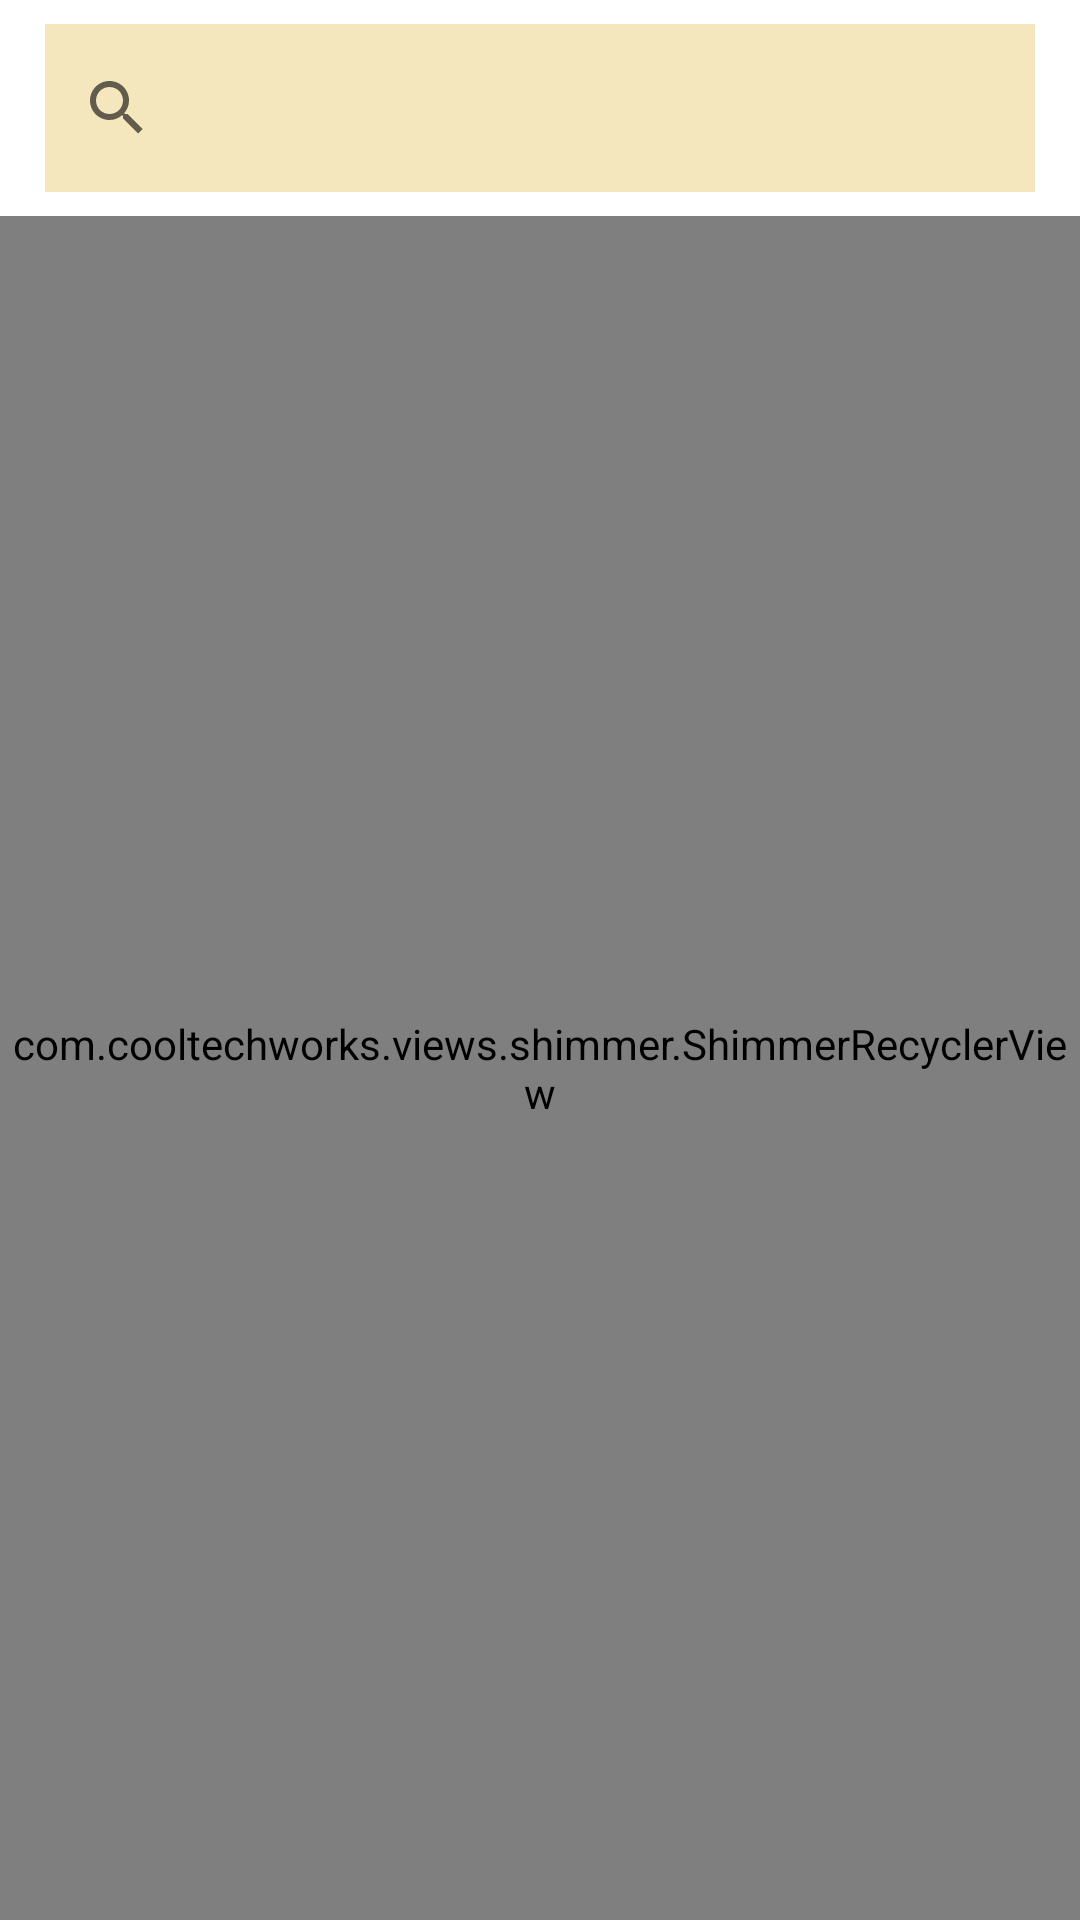

Reconstruct the res/layout file that produces this screen, plus the resources it refers to.
<!-- AndroidManifest.xml: application theme Theme.ShayariMania -->
<!-- res/layout/activity_main.xml -->
<?xml version="1.0" encoding="utf-8"?>
<androidx.constraintlayout.widget.ConstraintLayout xmlns:android="http://schemas.android.com/apk/res/android"
    xmlns:app="http://schemas.android.com/apk/res-auto"
    xmlns:tools="http://schemas.android.com/tools"
    android:id="@+id/cl"
    android:layout_width="match_parent"
    android:layout_height="match_parent"
    tools:context=".MainActivity">


        <SearchView
            android:id="@+id/searchView"
            android:layout_width="match_parent"
            android:layout_height="?attr/actionBarSize"
            android:layout_marginStart="15dp"
            android:layout_marginLeft="15dp"
            android:layout_marginTop="8dp"
            android:layout_marginEnd="15dp"
            android:layout_marginRight="15dp"
            android:layout_marginBottom="8dp"
            android:background="#F4E6BD"
            app:layout_constraintBottom_toTopOf="@+id/dashboardRV"
            app:layout_constraintEnd_toEndOf="parent"
            app:layout_constraintStart_toStartOf="parent"
            app:layout_constraintTop_toTopOf="parent"
            app:layout_constraintVertical_bias="0.49" />

        <com.cooltechworks.views.shimmer.ShimmerRecyclerView
            android:id="@+id/dashboardRV"
            android:layout_width="match_parent"
            android:layout_height="0dp"

            android:background="#ABEFE58F"
            app:layout_constraintBottom_toBottomOf="parent"
            app:layout_constraintEnd_toEndOf="parent"
            app:layout_constraintStart_toStartOf="parent"

            app:layout_constraintTop_toBottomOf="@+id/searchView"
            app:shimmer_demo_child_count="6"
            app:shimmer_demo_grid_child_count="2"
            app:shimmer_demo_layout="@layout/demo_post"
            app:shimmer_demo_layout_manager_type="grid" />


</androidx.constraintlayout.widget.ConstraintLayout>
<!-- res/layout/demo_post.xml (included above) -->
<?xml version="1.0" encoding="utf-8"?>
<RelativeLayout
    xmlns:android="http://schemas.android.com/apk/res/android"
    xmlns:app="http://schemas.android.com/apk/res-auto"
    xmlns:tools="http://schemas.android.com/tools"
    android:layout_width="match_parent"
    android:layout_height="match_parent">

    <androidx.constraintlayout.widget.ConstraintLayout
        android:layout_width="wrap_content"
        android:layout_height="wrap_content">

        <view
            android:id="@+id/view"
            class="androidx.appcompat.widget.AppCompatTextView"
            android:layout_width="@dimen/_100mdp"
            android:layout_height="@dimen/_23font_mdp"
            android:layout_marginTop="10dp"

            android:background="@color/greyBg"

            app:layout_constraintEnd_toEndOf="parent"
            app:layout_constraintHorizontal_bias="0.5"
            app:layout_constraintStart_toStartOf="parent"
            app:layout_constraintTop_toTopOf="parent" />

        <view
            android:id="@+id/view1"
            class="androidx.appcompat.widget.AppCompatImageView"
            android:layout_width="@dimen/_85mdp"
            android:layout_height="@dimen/_95mdp"

            android:layout_marginTop="24dp"

            android:background="@color/greyBg"
            app:layout_constraintEnd_toEndOf="parent"
            app:layout_constraintHorizontal_bias="0.507"
            app:layout_constraintStart_toStartOf="parent"
            app:layout_constraintTop_toBottomOf="@+id/view" />

        <view
            android:id="@+id/view2"
            class="androidx.appcompat.widget.AppCompatTextView"
            android:layout_width="@dimen/_130mdp"
            android:layout_height="@dimen/_14mdp"
            android:layout_marginStart="10dp"

            android:layout_marginLeft="10dp"

            android:layout_marginTop="16dp"
            android:layout_marginEnd="20dp"
            android:layout_marginRight="20dp"
            android:background="@color/greyBg"
            app:layout_constraintEnd_toEndOf="parent"
            app:layout_constraintHorizontal_bias="0.0"
            app:layout_constraintStart_toStartOf="parent"
            app:layout_constraintTop_toBottomOf="@+id/view1" />

        <view
            android:id="@+id/view3"
            class="androidx.appcompat.widget.AppCompatTextView"
            android:layout_width="@dimen/_130mdp"
            android:layout_height="@dimen/_14mdp"

            android:layout_marginTop="15dp"
            android:background="@color/greyBg"
            app:layout_constraintEnd_toEndOf="@+id/view2"
            app:layout_constraintStart_toStartOf="@+id/view2"
            app:layout_constraintTop_toBottomOf="@+id/view2" />

        <view
            android:id="@+id/view4"
            class="androidx.appcompat.widget.AppCompatTextView"
            android:layout_width="@dimen/_40mdp"
            android:layout_height="@dimen/_14mdp"

            android:layout_marginTop="12dp"
            android:background="@color/greyBg"
            app:layout_constraintEnd_toEndOf="@+id/view3"
            app:layout_constraintStart_toStartOf="@+id/view3"
            app:layout_constraintTop_toBottomOf="@+id/view3" />

    </androidx.constraintlayout.widget.ConstraintLayout>

</RelativeLayout>
<!-- resources referenced by this layout -->
<resources>
  <color name="greyBg">#E8DCDC</color>
  <style name="Theme.ShayariMania" parent="Theme.MaterialComponents.DayNight.DarkActionBar">
          <item name="colorPrimary">@color/purple_500</item>
          <item name="colorPrimaryVariant">@color/purple_700</item>
          <item name="colorOnPrimary">@color/white</item>
          
          <item name="colorSecondary">@color/teal_200</item>
          <item name="colorSecondaryVariant">@color/teal_700</item>
          <item name="colorOnSecondary">@color/black</item>
          
          <item name="android:statusBarColor" tools:targetApi="l">?attr/colorPrimaryVariant</item>
          
      </style>
  <color name="purple_500">#E68C07</color>
  <color name="purple_700">#FFC107</color>
  <color name="white">#FFFFFFFF</color>
  <color name="teal_200">#FF03DAC5</color>
  <color name="teal_700">#FF018786</color>
  <color name="black">#FF000000</color>
</resources>
